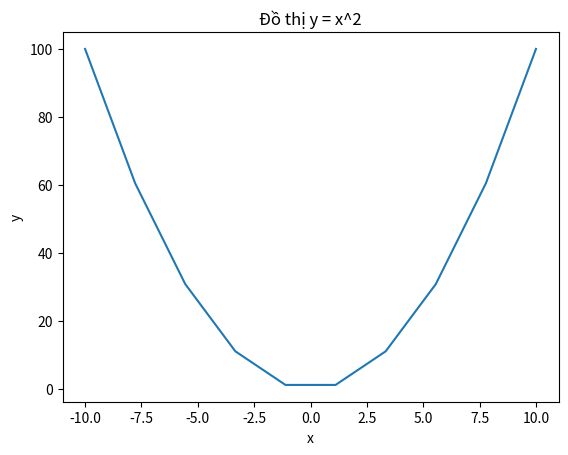

Recreate this plot in Python.
import matplotlib.pyplot as plt

import numpy as np

x = np.linspace(-10, 10 ,10)

y = x**2

plt.plot(x,y)
plt.title("Đồ thị y = x^2")
plt.xlabel("x")
plt.ylabel("y")
plt.show()
